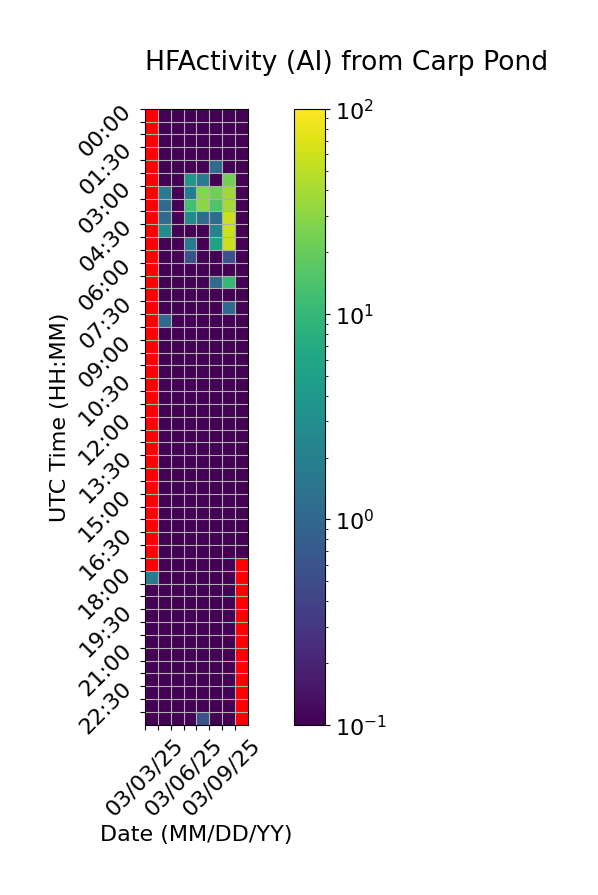

Data behind this chart, as committed beside it:
Time (UTC), 03/03/25, 03/04/25, 03/05/25, 03/06/25, 03/07/25, 03/08/25, 03/09/25, 03/10/25
00:00, , 0.0, 0.0, 0.0, 0.0, 0.0, 0.0, 0.0
00:30, , 0.0, 0.0, 0.0, 0.0, 0.0, 0.0, 0.0
01:00, , 0.0, 0.0, 0.0, 0.0, 0.0, 0.0, 0.0
01:30, , 0.0, 0.0, 0.0, 0.0, 0.0, 0.0, 0.0
02:00, , 0.0, 0.0, 0.0, 0.0, 1.111, 0.0, 0.0
02:30, , 0.0, 0.0, 3.889, 1.667, 0.0, 23.33, 0.0
03:00, , 1.667, 0.0, 1.667, 28.33, 22.22, 37.78, 0.0
03:30, , 1.111, 0.0, 12.22, 30.56, 15.0, 38.89, 0.0
04:00, , 1.111, 0.0, 2.778, 1.111, 1.111, 57.78, 0.0
04:30, , 2.778, 0.0, 0.0, 0.0, 2.222, 56.67, 0.0
05:00, , 0.0, 0.0, 1.667, 0.0, 5.556, 57.22, 0.0
05:30, , 0.0, 0.0, 0.5556, 0.0, 0.0, 0.5556, 0.0
06:00, , 0.0, 0.0, 0.0, 0.0, 0.0, 0.0, 0.0
06:30, , 0.0, 0.0, 0.0, 0.0, 1.111, 10.0, 0.0
07:00, , 0.0, 0.0, 0.0, 0.0, 0.0, 0.0, 0.0
07:30, , 0.0, 0.0, 0.0, 0.0, 0.0, 1.111, 0.0
08:00, , 1.111, 0.0, 0.0, 0.0, 0.0, 0.0, 0.0
08:30, , 0.0, 0.0, 0.0, 0.0, 0.0, 0.0, 0.0
09:00, , 0.0, 0.0, 0.0, 0.0, 0.0, 0.0, 0.0
09:30, , 0.0, 0.0, 0.0, 0.0, 0.0, 0.0, 0.0
10:00, , 0.0, 0.0, 0.0, 0.0, 0.0, 0.0, 0.0
10:30, , 0.0, 0.0, 0.0, 0.0, 0.0, 0.0, 0.0
11:00, , 0.0, 0.0, 0.0, 0.0, 0.0, 0.0, 0.0
11:30, , 0.0, 0.0, 0.0, 0.0, 0.0, 0.0, 0.0
12:00, , 0.0, 0.0, 0.0, 0.0, 0.0, 0.0, 0.0
12:30, , 0.0, 0.0, 0.0, 0.0, 0.0, 0.0, 0.0
13:00, , 0.0, 0.0, 0.0, 0.0, 0.0, 0.0, 0.0
13:30, , 0.0, 0.0, 0.0, 0.0, 0.0, 0.0, 0.0
14:00, , 0.0, 0.0, 0.0, 0.0, 0.0, 0.0, 0.0
14:30, , 0.0, 0.0, 0.0, 0.0, 0.0, 0.0, 0.0
15:00, , 0.0, 0.0, 0.0, 0.0, 0.0, 0.0, 0.0
15:30, , 0.0, 0.0, 0.0, 0.0, 0.0, 0.0, 0.0
16:00, , 0.0, 0.0, 0.0, 0.0, 0.0, 0.0, 0.0
16:30, , 0.0, 0.0, 0.0, 0.0, 0.0, 0.0, 0.0
17:00, , 0.0, 0.0, 0.0, 0.0, 0.0, 0.0, 0.0
17:30, , 0.0, 0.0, 0.0, 0.0, 0.0, 0.0, 
18:00, 1.667, 0.0, 0.0, 0.0, 0.0, 0.0, 0.0, 
18:30, 0.0, 0.0, 0.0, 0.0, 0.0, 0.0, 0.0, 
19:00, 0.0, 0.0, 0.0, 0.0, 0.0, 0.0, 0.0, 
19:30, 0.0, 0.0, 0.0, 0.0, 0.0, 0.0, 0.0, 
20:00, 0.0, 0.0, 0.0, 0.0, 0.0, 0.0, 0.0, 
20:30, 0.0, 0.0, 0.0, 0.0, 0.0, 0.0, 0.0, 
21:00, 0.0, 0.0, 0.0, 0.0, 0.0, 0.0, 0.0, 
21:30, 0.0, 0.0, 0.0, 0.0, 0.0, 0.0, 0.0, 
22:00, 0.0, 0.0, 0.0, 0.0, 0.0, 0.0, 0.0, 
22:30, 0.0, 0.0, 0.0, 0.0, 0.0, 0.0, 0.0, 
23:00, 0.0, 0.0, 0.0, 0.0, 0.0, 0.0, 0.0, 
23:30, 0.0, 0.0, 0.0, 0.0, 0.5556, 0.0, 0.0, 
